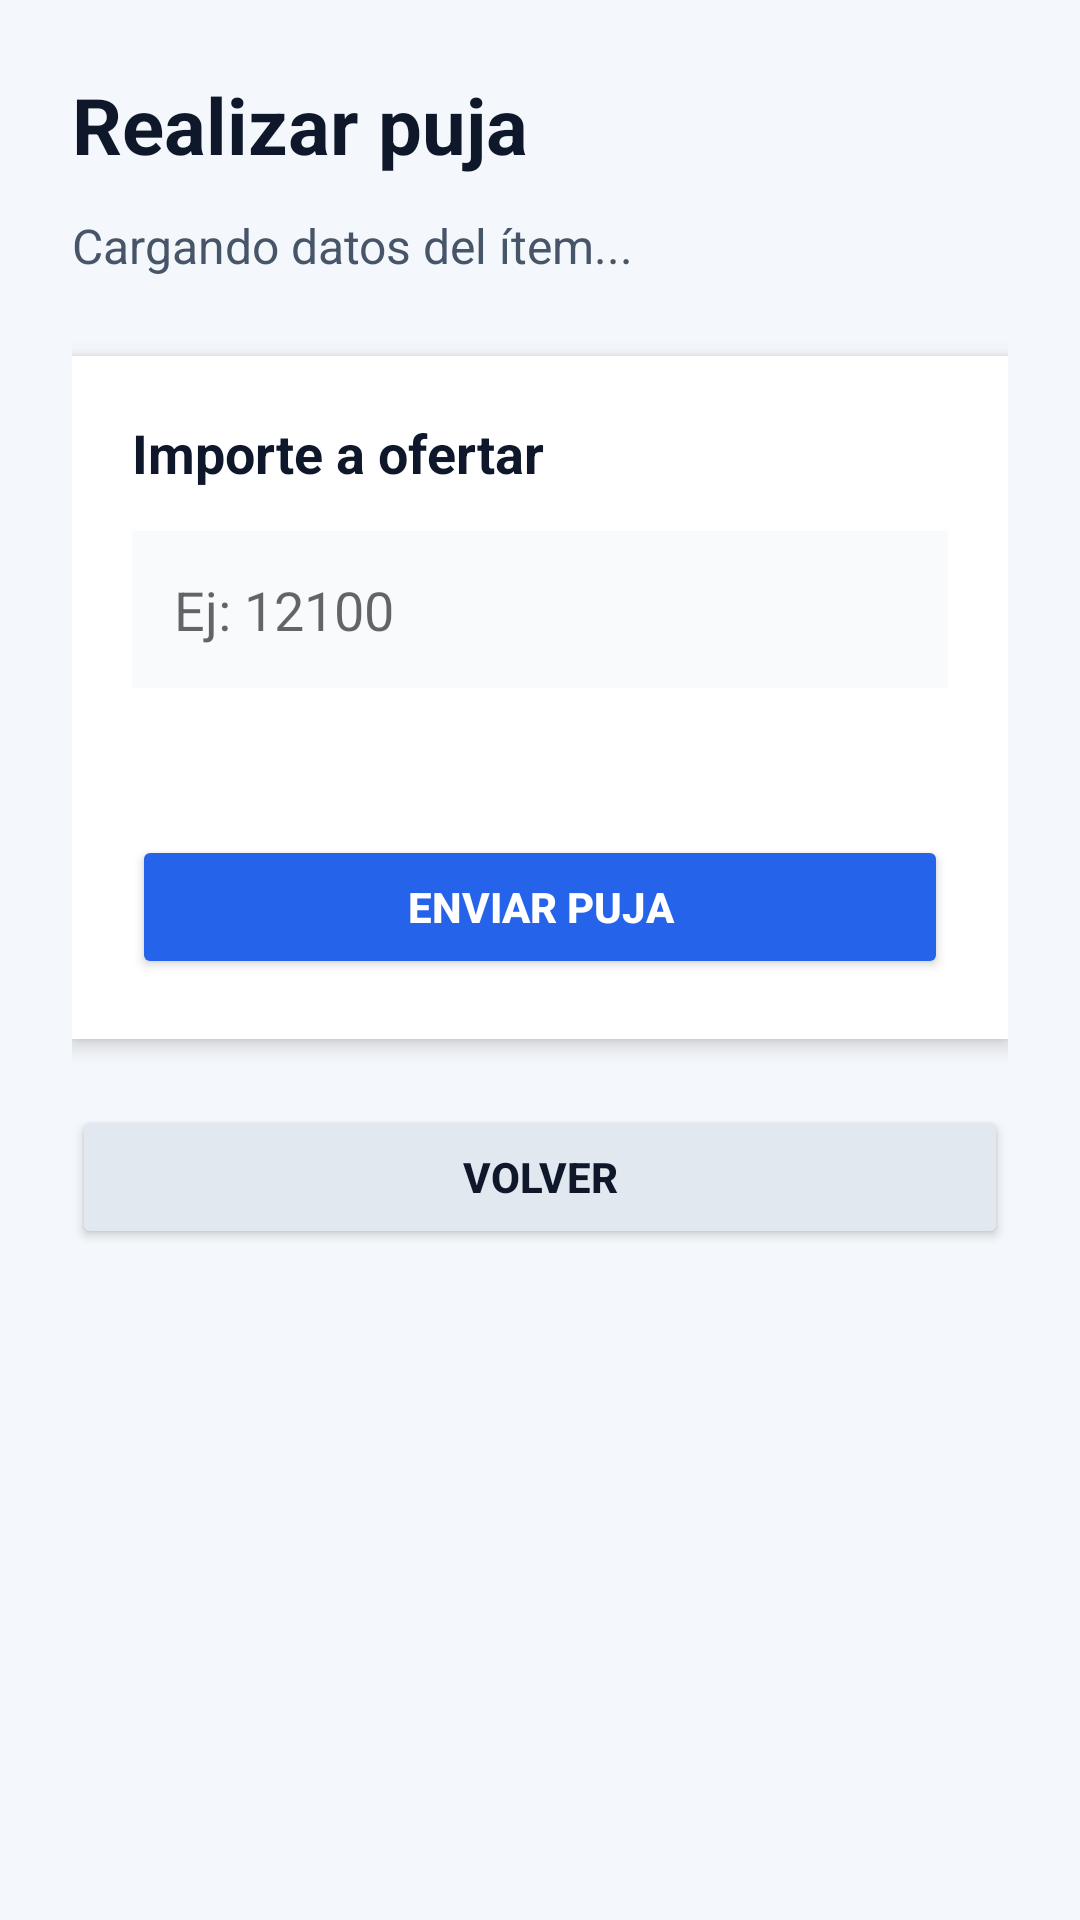

Write the Android layout XML for this screen, with the resource values it uses.
<!-- AndroidManifest.xml: application theme Theme.AppCompat.Light.NoActionBar -->
<!-- res/layout/activity_bid.xml -->
<?xml version="1.0" encoding="utf-8"?>
<ScrollView xmlns:android="http://schemas.android.com/apk/res/android"
    android:layout_width="match_parent"
    android:layout_height="match_parent"
    android:background="#F4F7FB"
    android:fillViewport="true">

    <LinearLayout
        android:layout_width="match_parent"
        android:layout_height="wrap_content"
        android:orientation="vertical"
        android:padding="24dp">

        <TextView
            android:id="@+id/txtTituloPuja"
            android:layout_width="match_parent"
            android:layout_height="wrap_content"
            android:text="Realizar puja"
            android:textColor="#0F172A"
            android:textSize="26sp"
            android:textStyle="bold" />

        <TextView
            android:id="@+id/txtDatosItem"
            android:layout_width="match_parent"
            android:layout_height="wrap_content"
            android:layout_marginTop="12dp"
            android:text="Cargando datos del ítem..."
            android:textColor="#475569"
            android:textSize="16sp" />

        <LinearLayout
            android:layout_width="match_parent"
            android:layout_height="wrap_content"
            android:layout_marginTop="26dp"
            android:background="#FFFFFF"
            android:elevation="4dp"
            android:orientation="vertical"
            android:padding="20dp">

            <TextView
                android:layout_width="match_parent"
                android:layout_height="wrap_content"
                android:text="Importe a ofertar"
                android:textColor="#0F172A"
                android:textSize="18sp"
                android:textStyle="bold" />

            <EditText
                android:id="@+id/edtImportePuja"
                android:layout_width="match_parent"
                android:layout_height="wrap_content"
                android:layout_marginTop="14dp"
                android:background="#F8FAFC"
                android:hint="Ej: 12100"
                android:inputType="numberDecimal"
                android:padding="14dp"
                android:textSize="18sp" />

            <TextView
                android:id="@+id/txtMensajePuja"
                android:layout_width="match_parent"
                android:layout_height="wrap_content"
                android:layout_marginTop="12dp"
                android:text=""
                android:textAlignment="center"
                android:textColor="#DC2626"
                android:textSize="14sp" />

            <Button
                android:id="@+id/btnEnviarPuja"
                android:layout_width="match_parent"
                android:layout_height="wrap_content"
                android:layout_marginTop="18dp"
                android:backgroundTint="#2563EB"
                android:text="Enviar puja"
                android:textColor="#FFFFFF"
                android:textStyle="bold" />

        </LinearLayout>

        <Button
            android:id="@+id/btnVolverDetalle"
            android:layout_width="match_parent"
            android:layout_height="wrap_content"
            android:layout_marginTop="22dp"
            android:backgroundTint="#E2E8F0"
            android:text="Volver"
            android:textColor="#0F172A"
            android:textStyle="bold" />

    </LinearLayout>

</ScrollView>
<!-- resources referenced by this layout -->
<resources>

</resources>
